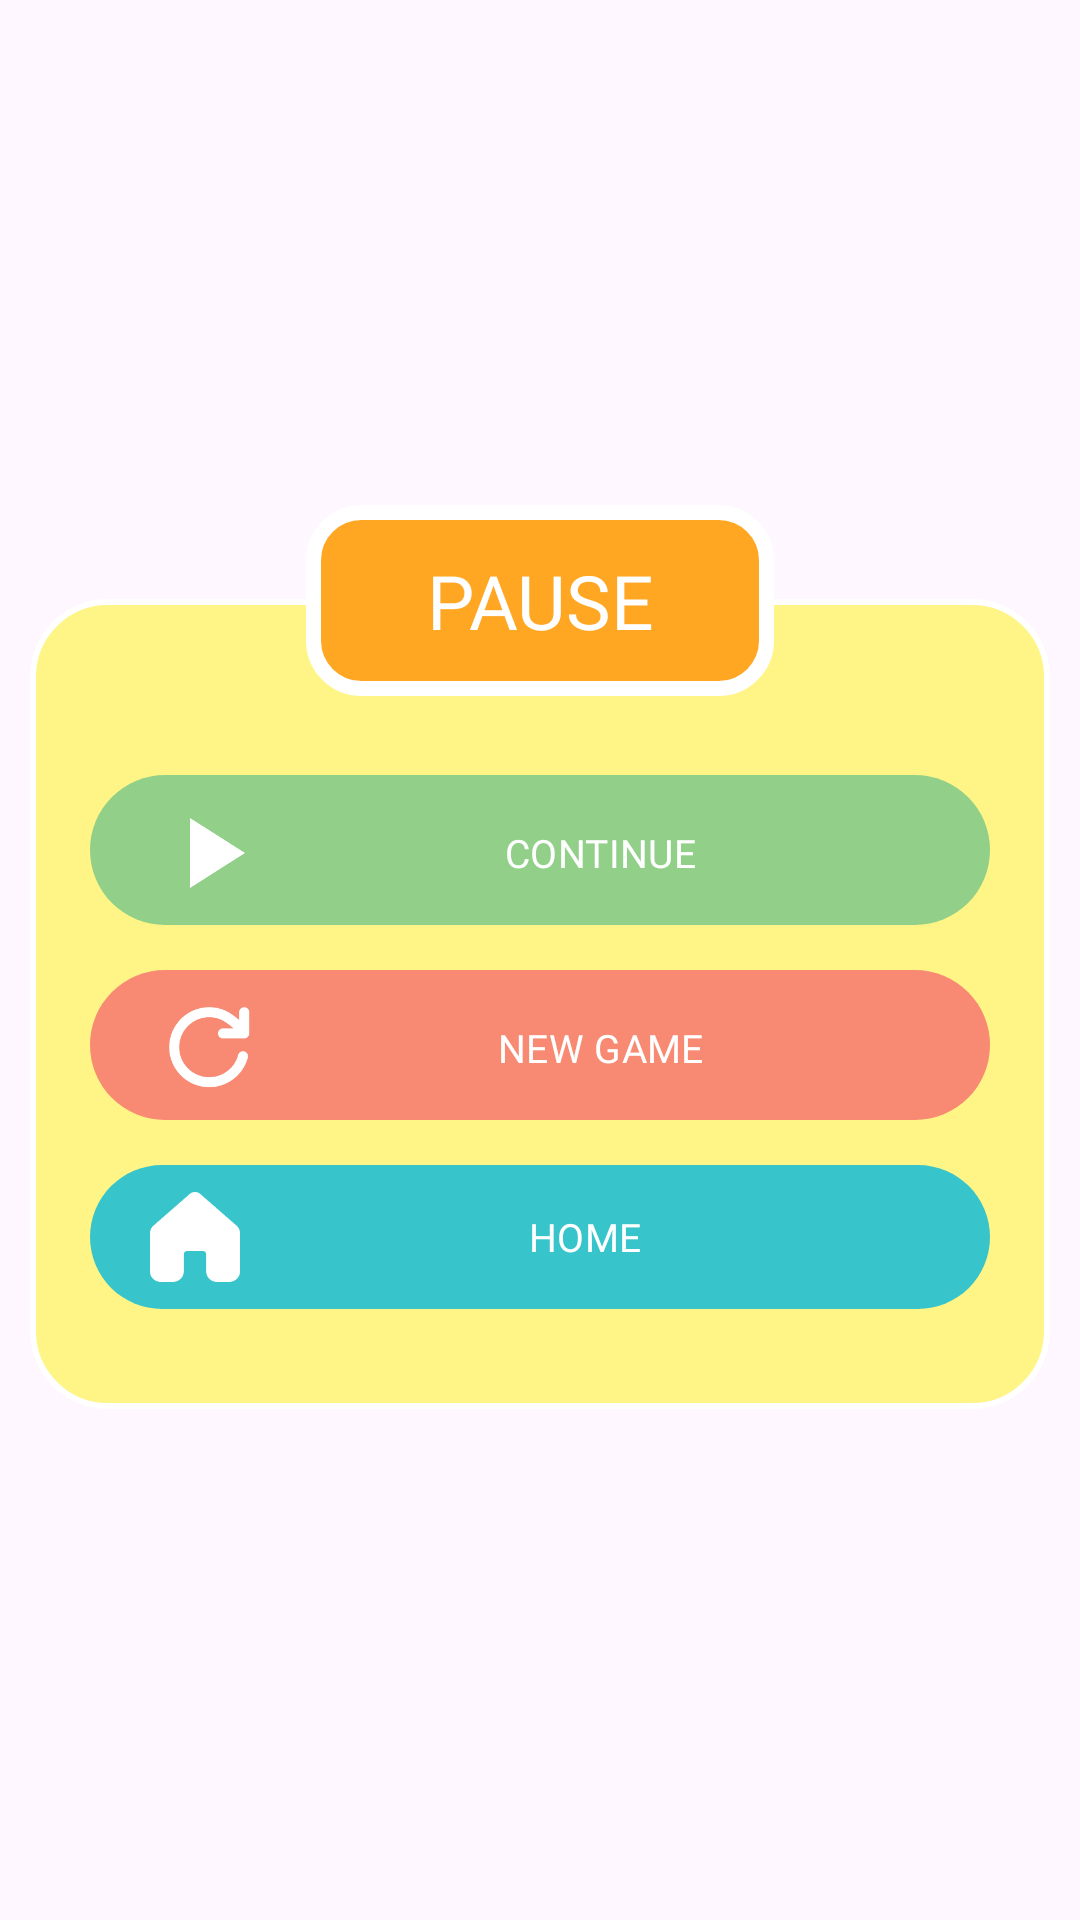

Here is an Android app screen rendered from its layout file. Give the layout XML and the strings, colors and styles it references.
<!-- AndroidManifest.xml: application theme Theme.DrinkItUp -->
<!-- res/layout/dialog_pause.xml -->
<?xml version="1.0" encoding="utf-8"?>

<LinearLayout xmlns:android="http://schemas.android.com/apk/res/android"
    xmlns:app="http://schemas.android.com/apk/res-auto"
    xmlns:tools="http://schemas.android.com/tools"
    android:orientation="vertical"
    android:layout_width="wrap_content"
    android:layout_height="wrap_content"
    android:gravity="center">


    <FrameLayout
        android:layout_width="match_parent"
        android:layout_height="wrap_content"
        tools:ignore="UselessParent" >

        
        <View
            android:layout_width="match_parent"
            android:layout_height="300dp"
            android:layout_margin="10dp"
            android:background="@drawable/background_box"
            android:layout_gravity="center" />

        
        <TextView
            android:id="@+id/textPause"
            android:layout_width="wrap_content"
            android:layout_height="wrap_content"
            android:layout_gravity="top|center"
            android:layout_marginTop="10dp"
            android:background="@drawable/header_orange"
            android:fontFamily="@font/nunito_black"
            android:gravity="center"
            android:paddingLeft="40dp"
            android:paddingTop="15dp"
            android:paddingRight="40dp"
            android:paddingBottom="15dp"
            android:text="@string/pause"
            android:textColor="@color/white"
            android:textSize="25sp"
            tools:ignore="TextContrastCheck"/>

        <LinearLayout
            android:layout_width="match_parent"
            android:layout_height="match_parent"
            android:orientation="vertical"
            android:layout_marginTop="70dp"
            android:padding="30dp"
            android:gravity="center">

            <com.google.android.material.button.MaterialButton
                android:id="@+id/btnContinue"
                android:text="@string/b_continue"
                app:iconTint="@color/white"
                android:textColor="@color/white"
                android:background="@drawable/button_green"
                android:layout_width="match_parent"
                android:layout_height="wrap_content"
                android:layout_marginBottom="15dp"
                android:fontFamily="@font/nunito_black"
                android:paddingTop="2dp"
                android:paddingBottom="0dp"
                android:paddingLeft="20dp"
                android:paddingRight="20dp"
                android:textSize="13sp"
                app:backgroundTint="@null"
                app:icon="@drawable/button_continue"
                app:iconGravity="start"
                app:iconPadding="0dp"
                app:iconSize="40dp"
                tools:ignore="TextContrastCheck,ButtonStyle" />

            <com.google.android.material.button.MaterialButton
                android:id="@+id/btnNewGame"
                android:text="@string/b_newgame"
                app:iconTint="@color/white"
                android:textColor="@color/white"
                android:background="@drawable/button_pink"
                android:layout_width="match_parent"
                android:layout_height="wrap_content"
                android:layout_marginBottom="15dp"
                android:fontFamily="@font/nunito_black"
                android:paddingTop="2dp"
                android:paddingBottom="0dp"
                android:paddingLeft="20dp"
                android:paddingRight="20dp"
                android:textSize="13sp"
                app:backgroundTint="@null"
                app:icon="@drawable/button_again"
                app:iconGravity="start"
                app:iconPadding="0dp"
                app:iconSize="40dp"
                tools:ignore="TextContrastCheck,ButtonStyle" />

            <com.google.android.material.button.MaterialButton
                android:id="@+id/btnHome"
                android:text="@string/b_home"
                app:iconTint="@color/white"
                android:textColor="@color/white"
                android:background="@drawable/button_aqua"
                android:layout_width="match_parent"
                android:layout_height="wrap_content"
                android:layout_marginBottom="15dp"
                android:fontFamily="@font/nunito_black"
                android:paddingTop="0dp"
                android:paddingBottom="0dp"
                android:paddingLeft="20dp"
                android:paddingRight="20dp"
                android:textSize="13sp"
                app:backgroundTint="@null"
                app:icon="@drawable/button_home"
                app:iconGravity="start"
                app:iconPadding="0dp"
                app:iconSize="30dp"
                tools:ignore="TextContrastCheck,ButtonStyle" />


        </LinearLayout>
    </FrameLayout>



</LinearLayout>
<!-- resources referenced by this layout -->
<resources>
  <color name="white">#FFFFFFFF</color>
  <!-- drawable background_box (drawable) -->
  <?xml version="1.0" encoding="utf-8"?>
  
  <layer-list xmlns:android="http://schemas.android.com/apk/res/android">
      
      <item android:bottom="25dp">
          <shape android:shape="rectangle">
              <solid android:color="@android:color/transparent" />  
          </shape>
      </item>
  
      
      <item android:top="30dp">
          <shape android:shape="rectangle">
              <solid android:color="@color/light_yellow" />  
              <corners android:radius="25dp" />  
              <stroke android:color="@color/white" android:width="2dp" />
          </shape>
      </item>
  </layer-list>
  <!-- drawable button_again: png bitmap (drawable, 2957 bytes) -->
  <!-- drawable button_aqua (drawable) -->
  <?xml version="1.0" encoding="utf-8"?>
  
  <selector xmlns:android="http://schemas.android.com/apk/res/android">
      
      <item android:state_pressed="true">
          <shape>
              <solid android:color="@color/dark_aqua"/>  
              <corners android:radius="50dp" /> 
          </shape>
      </item>
  
      
      <item>
          <shape>
              <solid android:color="@color/aqua" /> 
              <corners android:radius="50dp" /> 
          </shape>
      </item>
  </selector>
  <!-- drawable button_continue: png bitmap (drawable, 1449 bytes) -->
  <!-- drawable button_green (drawable) -->
  <?xml version="1.0" encoding="utf-8"?>
  
  <selector xmlns:android="http://schemas.android.com/apk/res/android">
      
      <item android:state_pressed="true">
          <shape>
              <solid android:color="@color/dark_green"/>  
              <corners android:radius="50dp" /> 
          </shape>
      </item>
  
      
      <item>
          <shape>
              <solid android:color="@color/green" /> 
              <corners android:radius="50dp" /> 
          </shape>
      </item>
  </selector>
  <!-- drawable button_home: png bitmap (drawable, 1686 bytes) -->
  <!-- drawable button_pink (drawable) -->
  <?xml version="1.0" encoding="utf-8"?>
  
  <selector xmlns:android="http://schemas.android.com/apk/res/android">
      
      <item android:state_pressed="true">
          <shape>
              <solid android:color="@color/dark_pink"/>  
              <corners android:radius="50dp" /> 
          </shape>
      </item>
  
      
      <item>
          <shape>
              <solid android:color="@color/pink" /> 
              <corners android:radius="50dp" /> 
          </shape>
      </item>
  </selector>
  <!-- drawable header_orange (drawable) -->
  <?xml version="1.0" encoding="utf-8"?>
  
  <shape xmlns:android="http://schemas.android.com/apk/res/android">
      <solid android:color="@color/orange" />
      <corners android:radius="16dp" />
      <stroke
          android:color="#FFFFFF"
      android:width="5dp" />
  </shape>
  <string name="b_continue">CONTINUE</string>
  <string name="b_home">HOME</string>
  <string name="b_newgame">NEW GAME</string>
  <string name="pause">PAUSE</string>
  <style name="Theme.DrinkItUp" parent="Base.Theme.DrinkItUp" />
  <color name="light_yellow">#FFF586</color>
  <color name="dark_aqua">#2CBFC4</color>
  <color name="aqua">#38C4CB</color>
  <color name="dark_green">#82D077</color>
  <color name="green">#92D08A</color>
  <color name="dark_pink">#F7826B</color>
  <color name="pink">#F88A73</color>
  <color name="orange">#FFA722</color>
  <style name="Base.Theme.DrinkItUp" parent="Theme.Material3.DayNight.NoActionBar">
          <item name="colorPrimary">@color/lightBackground</item> 
      </style>
  <color name="lightBackground">#FFFFFF</color>
</resources>
